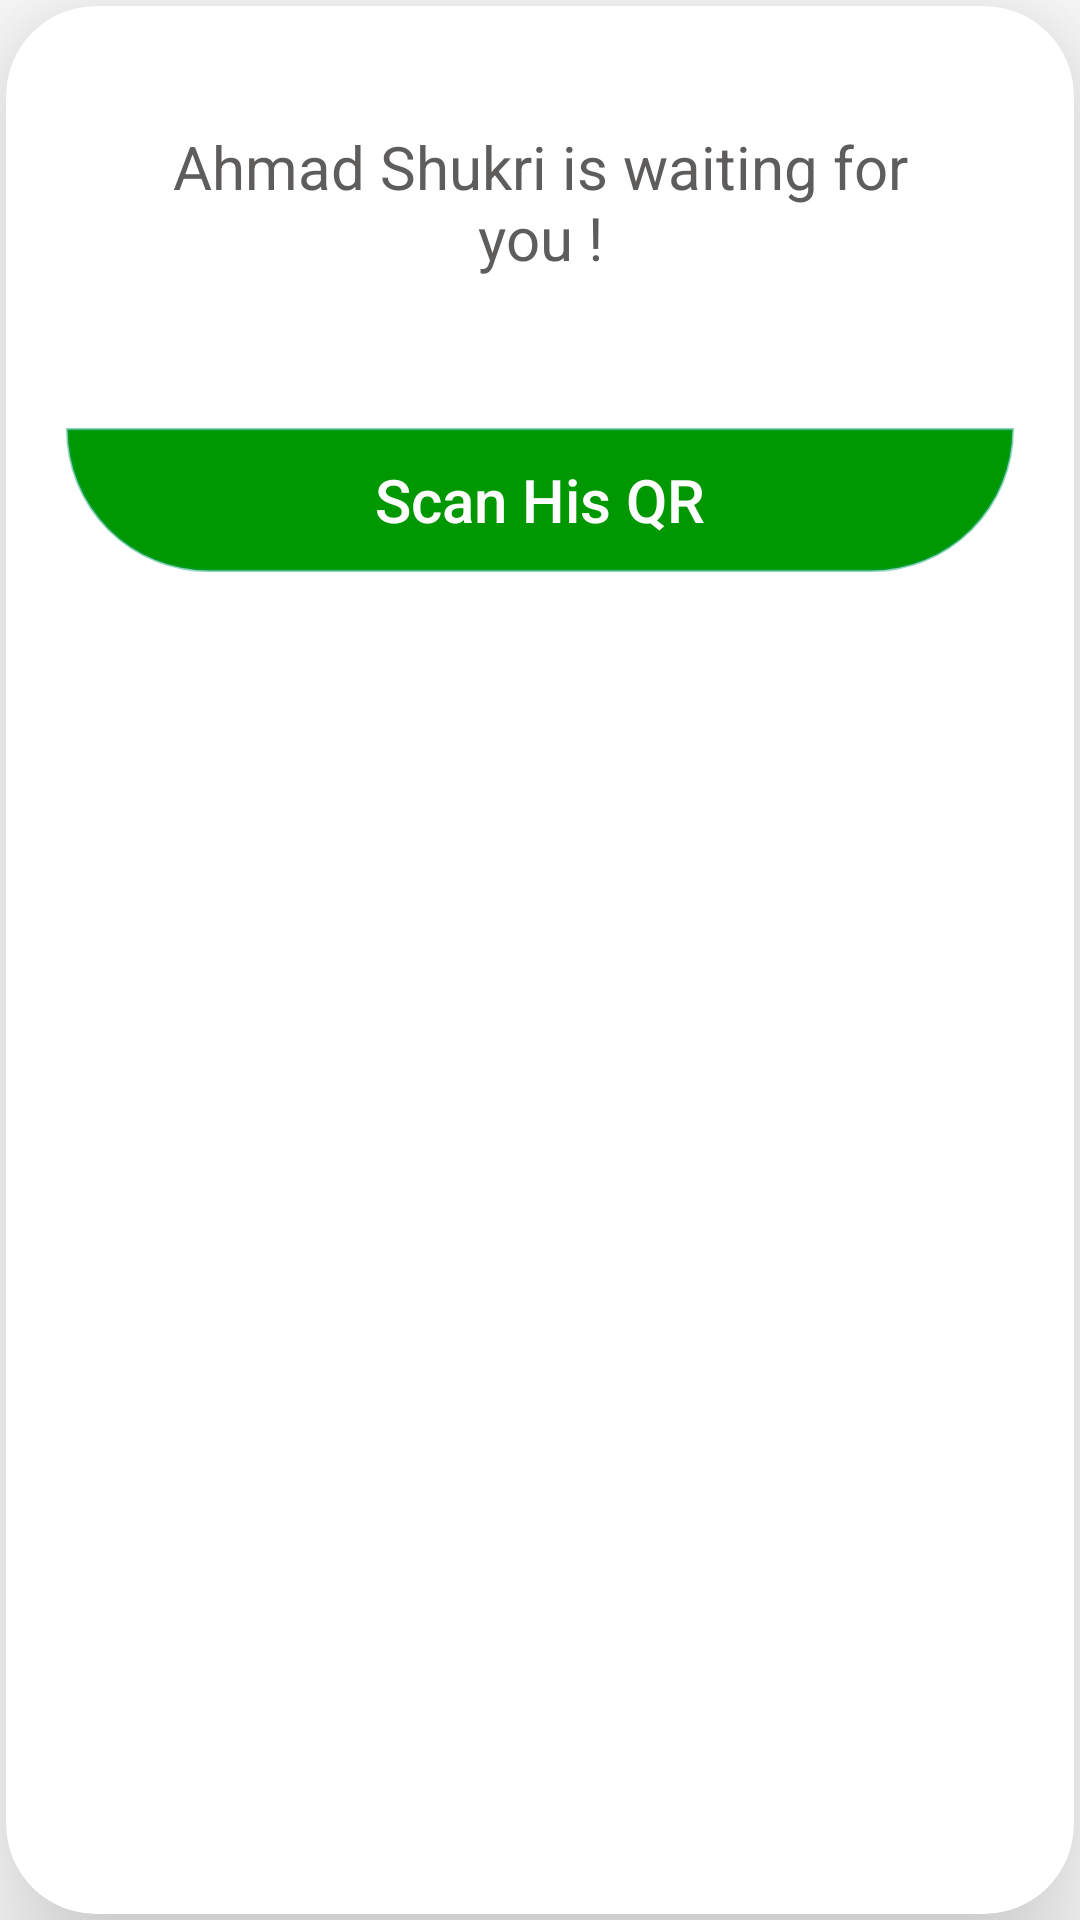

The Android layout XML behind this screen, and the referenced resources:
<!-- AndroidManifest.xml: application theme Theme.Valet -->
<!-- res/layout/waiting_dialog.xml -->
<?xml version="1.0" encoding="utf-8"?>
<LinearLayout xmlns:android="http://schemas.android.com/apk/res/android"
    xmlns:app="http://schemas.android.com/apk/res-auto"
    xmlns:tools="http://schemas.android.com/tools"
    android:layout_width="match_parent"
    android:layout_height="wrap_content"
    android:background="@color/noColor"
    android:gravity="center"
    android:layoutDirection="ltr"
    android:orientation="vertical"
    tools:context=".MainActivity">

    <androidx.cardview.widget.CardView
        android:layout_width="match_parent"
        android:layout_height="match_parent"
        android:layout_marginStart="2dp"
        android:layout_marginTop="2dp"
        android:layout_marginEnd="2dp"
        android:layout_marginBottom="2dp"
        android:layout_weight="1.5"
        android:elevation="@dimen/cardview_default_elevation"
        android:padding="20dp"
        app:cardBackgroundColor="@color/white"
        app:cardCornerRadius="30dp"
        app:cardElevation="30dp">

        <LinearLayout
            android:layout_width="match_parent"
            android:layout_height="match_parent"
            android:layout_margin="20dp"
            android:orientation="vertical">

            <TextView
                android:id="@+id/tt"
                android:layout_width="wrap_content"
                android:layout_height="wrap_content"
                android:layout_gravity="center"
                android:layout_margin="20dp"
                android:layout_marginTop="30dp"
                android:layout_marginBottom="10dp"
                android:gravity="center"
                android:text="Ahmad Shukri is waiting for you !"
                android:textColor="@color/gray_dark"
                android:textSize="20sp" />

            <Button
                android:id="@+id/scan"
                android:layout_width="match_parent"
                android:layout_height="wrap_content"
                android:layout_gravity="center"
                android:layout_marginTop="30dp"
                android:background="@drawable/layout"
                android:padding="0dp"
                android:paddingStart="30dp"
                android:paddingLeft="30dp"
                android:paddingEnd="30dp"
                android:paddingRight="30dp"
                android:text="Scan His QR"
                android:textAllCaps="false"
                android:textColor="@color/white"
                android:textSize="20sp" />

        </LinearLayout>
    </androidx.cardview.widget.CardView>
</LinearLayout>
<!-- resources referenced by this layout -->
<resources>
  <color name="gray_dark">#5F5C5C</color>
  <color name="noColor">#00439169</color>
  <color name="white">#FFFFFFFF</color>
  <!-- drawable layout (drawable) -->
  <?xml version="1.0" encoding="utf-8"?>
  <selector xmlns:android="http://schemas.android.com/apk/res/android">
      <item>
          <shape>
              <gradient
              android:endColor="@color/greenApp"
              android:startColor="@color/greenApp"
              android:angle="90" />
              <stroke
                  android:width="1dp"
                  android:color="#7409A168" />
              <corners
                  android:bottomRightRadius="100dp"
                  android:bottomLeftRadius="100dp" />
              <padding
                  android:left="2dp"
                  android:top="2dp"
                  android:right="2dp"
                  android:bottom="2dp" />
          </shape>
      </item>
  </selector>
  <style name="Theme.Valet" parent="Theme.MaterialComponents.DayNight.DarkActionBar">
          
          <item name="colorPrimary">@color/greenApp</item>
          <item name="colorPrimaryVariant">@color/alpha_green</item>
          <item name="colorOnPrimary">@color/white</item>
          
          <item name="colorSecondary">@color/teal_200</item>
          <item name="colorSecondaryVariant">@color/teal_700</item>
          <item name="colorOnSecondary">@color/black</item>
          
          <item name="android:statusBarColor" tools:targetApi="l">?attr/colorPrimaryVariant</item>
          
      </style>
  <color name="greenApp"> #009801</color>
  <color name="alpha_green">#B4235A33</color>
  <color name="teal_200">#FF03DAC5</color>
  <color name="teal_700">#FF018786</color>
  <color name="black">#FF000000</color>
</resources>
